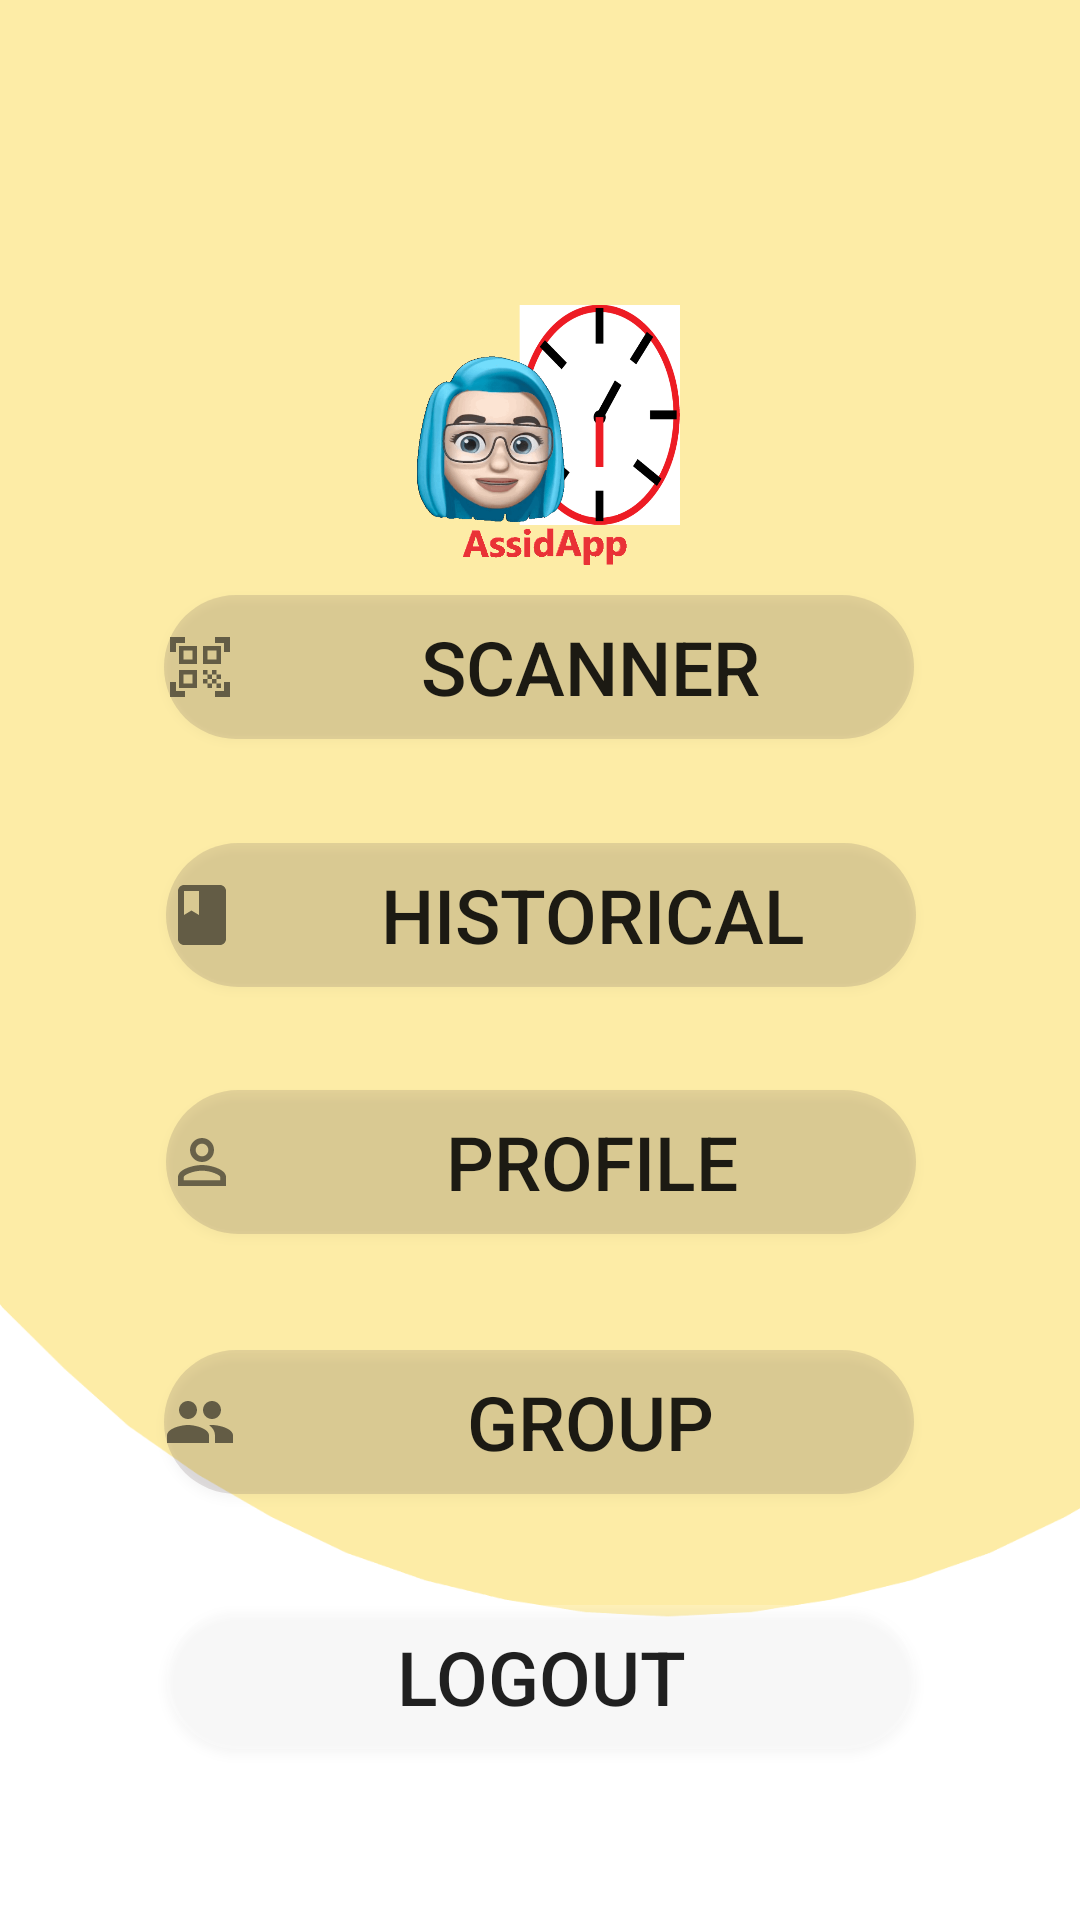

Layout XML and referenced resources for this Android screen:
<!-- AndroidManifest.xml: application theme Theme.AssidApp -->
<!-- res/layout/activity_dashboard_admin.xml -->
<?xml version="1.0" encoding="utf-8"?>
<androidx.constraintlayout.widget.ConstraintLayout xmlns:android="http://schemas.android.com/apk/res/android"
    xmlns:app="http://schemas.android.com/apk/res-auto"
    xmlns:tools="http://schemas.android.com/tools"
    android:layout_width="match_parent"
    android:layout_height="match_parent"
    android:background="@drawable/background"
    tools:context=".DashboardAdmin">

    <ImageView
        android:layout_width="250dp"
        android:layout_height="290dp"
        android:src="@mipmap/assisma2"
        app:layout_constraintEnd_toEndOf="parent"
        app:layout_constraintStart_toStartOf="parent"
        />

    <Button
        android:id="@+id/scanner"
        android:layout_width="250dp"
        android:layout_height="wrap_content"
        android:background="@drawable/formbackground2"
        android:text="Scanner"
        android:textSize="25dp"
        android:drawableLeft="@drawable/ic_baseline_qr_code_scanner_24"
        android:drawablePadding="10dp"
        app:layout_constraintBottom_toBottomOf="parent"
        app:layout_constraintEnd_toEndOf="parent"
        app:layout_constraintHorizontal_bias="0.496"
        app:layout_constraintStart_toStartOf="parent"
        app:layout_constraintTop_toTopOf="parent"
        app:layout_constraintVertical_bias="0.335" />

    <Button
        android:id="@+id/historique"
        android:layout_width="250dp"
        android:layout_height="wrap_content"
        android:background="@drawable/formbackground2"
        android:text="Historical"
        android:textSize="25dp"
        android:drawableLeft="@drawable/historique"
        android:drawablePadding="10dp"
        app:layout_constraintBottom_toBottomOf="parent"
        app:layout_constraintEnd_toEndOf="parent"
        app:layout_constraintHorizontal_bias="0.503"
        app:layout_constraintStart_toStartOf="parent"
        app:layout_constraintTop_toTopOf="@id/scanner"
        app:layout_constraintVertical_bias="0.21" />

    <Button
        android:id="@+id/profil1"
        android:layout_width="250dp"
        android:layout_height="wrap_content"
        android:background="@drawable/formbackground2"
        android:text="profile"
        android:textSize="25dp"
        android:drawableLeft="@drawable/ic_baseline_perm_identity_24"
        android:drawablePadding="10dp"
        app:layout_constraintBottom_toBottomOf="parent"
        app:layout_constraintEnd_toEndOf="parent"
        app:layout_constraintHorizontal_bias="0.503"
        app:layout_constraintStart_toStartOf="parent"
        app:layout_constraintTop_toTopOf="@id/historique"
        app:layout_constraintVertical_bias="0.265" />

    <Button
        android:id="@+id/group"
        android:layout_width="250dp"
        android:layout_height="wrap_content"
        android:background="@drawable/formbackground2"
        android:text="Group"
        android:textSize="25dp"
        android:drawableLeft="@drawable/group"
        android:drawablePadding="10dp"
        app:layout_constraintBottom_toBottomOf="parent"
        app:layout_constraintEnd_toEndOf="parent"
        app:layout_constraintHorizontal_bias="0.496"
        app:layout_constraintStart_toStartOf="parent"
        app:layout_constraintTop_toTopOf="@id/profil1"
        app:layout_constraintVertical_bias="0.379" />

    <Button
        android:id="@+id/logout1"
        android:layout_width="250dp"
        android:layout_height="wrap_content"
        android:background="@drawable/formbackground"
        android:text="logout"
        android:textSize="25dp"
        app:layout_constraintBottom_toBottomOf="parent"
        app:layout_constraintEnd_toEndOf="parent"
        app:layout_constraintHorizontal_bias="0.503"
        app:layout_constraintStart_toStartOf="parent"
        app:layout_constraintTop_toTopOf="@id/group"
        app:layout_constraintVertical_bias="0.598" />

</androidx.constraintlayout.widget.ConstraintLayout>
<!-- resources referenced by this layout -->
<resources>
  <!-- drawable background: png bitmap (drawable, 18245 bytes) -->
  <!-- drawable formbackground (drawable) -->
  <?xml version="1.0" encoding="utf-8"?>
  <shape xmlns:android="http://schemas.android.com/apk/res/android">
    <corners
      android:radius="100dp"/>
    <solid android:color="#30ffffff"/>
  </shape>
  <!-- drawable formbackground2 (drawable-v24) -->
  <?xml version="1.0" encoding="utf-8"?>
  <shape xmlns:android="http://schemas.android.com/apk/res/android">
    <corners
      android:radius="100dp"/>
    <solid android:color="#306A5E5E"/>
  </shape>
  <!-- drawable group (drawable) -->
  <vector android:alpha="0.59" android:height="24dp"
      android:tint="#0E0E0E" android:viewportHeight="24"
      android:viewportWidth="24" android:width="24dp" xmlns:android="http://schemas.android.com/apk/res/android">
      <path android:fillColor="@android:color/white" android:pathData="M16,11c1.66,0 2.99,-1.34 2.99,-3S17.66,5 16,5c-1.66,0 -3,1.34 -3,3s1.34,3 3,3zM8,11c1.66,0 2.99,-1.34 2.99,-3S9.66,5 8,5C6.34,5 5,6.34 5,8s1.34,3 3,3zM8,13c-2.33,0 -7,1.17 -7,3.5L1,19h14v-2.5c0,-2.33 -4.67,-3.5 -7,-3.5zM16,13c-0.29,0 -0.62,0.02 -0.97,0.05 1.16,0.84 1.97,1.97 1.97,3.45L17,19h6v-2.5c0,-2.33 -4.67,-3.5 -7,-3.5z"/>
  </vector>
  <!-- drawable historique (drawable) -->
  <vector android:alpha="0.59" android:height="24dp"
      android:tint="#0E0E0E" android:viewportHeight="24"
      android:viewportWidth="24" android:width="24dp" xmlns:android="http://schemas.android.com/apk/res/android">
      <path android:fillColor="@android:color/white" android:pathData="M18,2H6c-1.1,0 -2,0.9 -2,2v16c0,1.1 0.9,2 2,2h12c1.1,0 2,-0.9 2,-2V4c0,-1.1 -0.9,-2 -2,-2zM6,4h5v8l-2.5,-1.5L6,12V4z"/>
  </vector>
  <!-- drawable ic_baseline_perm_identity_24 (drawable) -->
  <vector android:alpha="0.59" android:height="24dp"
      android:tint="#171716" android:viewportHeight="24"
      android:viewportWidth="24" android:width="24dp" xmlns:android="http://schemas.android.com/apk/res/android">
      <path android:fillColor="@android:color/white" android:pathData="M12,5.9c1.16,0 2.1,0.94 2.1,2.1s-0.94,2.1 -2.1,2.1S9.9,9.16 9.9,8s0.94,-2.1 2.1,-2.1m0,9c2.97,0 6.1,1.46 6.1,2.1v1.1L5.9,18.1L5.9,17c0,-0.64 3.13,-2.1 6.1,-2.1M12,4C9.79,4 8,5.79 8,8s1.79,4 4,4 4,-1.79 4,-4 -1.79,-4 -4,-4zM12,13c-2.67,0 -8,1.34 -8,4v3h16v-3c0,-2.66 -5.33,-4 -8,-4z"/>
  </vector>
  <!-- drawable ic_baseline_qr_code_scanner_24 (drawable) -->
  <vector android:alpha="0.59" android:height="24dp"
      android:tint="#0E0E0E" android:viewportHeight="24"
      android:viewportWidth="24" android:width="24dp" xmlns:android="http://schemas.android.com/apk/res/android">
      <path android:fillColor="@android:color/white" android:pathData="M9.5,6.5v3h-3v-3H9.5M11,5H5v6h6V5L11,5zM9.5,14.5v3h-3v-3H9.5M11,13H5v6h6V13L11,13zM17.5,6.5v3h-3v-3H17.5M19,5h-6v6h6V5L19,5zM13,13h1.5v1.5H13V13zM14.5,14.5H16V16h-1.5V14.5zM16,13h1.5v1.5H16V13zM13,16h1.5v1.5H13V16zM14.5,17.5H16V19h-1.5V17.5zM16,16h1.5v1.5H16V16zM17.5,14.5H19V16h-1.5V14.5zM17.5,17.5H19V19h-1.5V17.5zM22,7h-2V4h-3V2h5V7zM22,22v-5h-2v3h-3v2H22zM2,22h5v-2H4v-3H2V22zM2,2v5h2V4h3V2H2z"/>
  </vector>
  <!-- mipmap assisma2: png bitmap (mipmap-mdpi, 295701 bytes) -->
  <style name="Theme.AssidApp" parent="Theme.MaterialComponents.DayNight.NoActionBar">
          
          <item name="colorPrimary">@color/purple_500</item>
          <item name="colorPrimaryVariant">@color/purple_700</item>
          <item name="colorOnPrimary">@color/white</item>
          
          <item name="colorSecondary">@color/teal_200</item>
          <item name="colorSecondaryVariant">@color/teal_700</item>
          <item name="colorOnSecondary">@color/black</item>
          
          <item name="android:statusBarColor" tools:targetApi="l">?attr/colorPrimaryVariant</item>
          
      </style>
  <!-- not gathered from this repository: default colours our renderer supplied (Android Studio template values) -->
  <color name="purple_500">#FF6200EE</color>
  <color name="purple_700">#FF3700B3</color>
  <color name="teal_200">#FF03DAC5</color>
  <color name="teal_700">#FF018786</color>
  <color name="black">#FF000000</color>
  <color name="white">#FFFFFFFF</color>
</resources>
